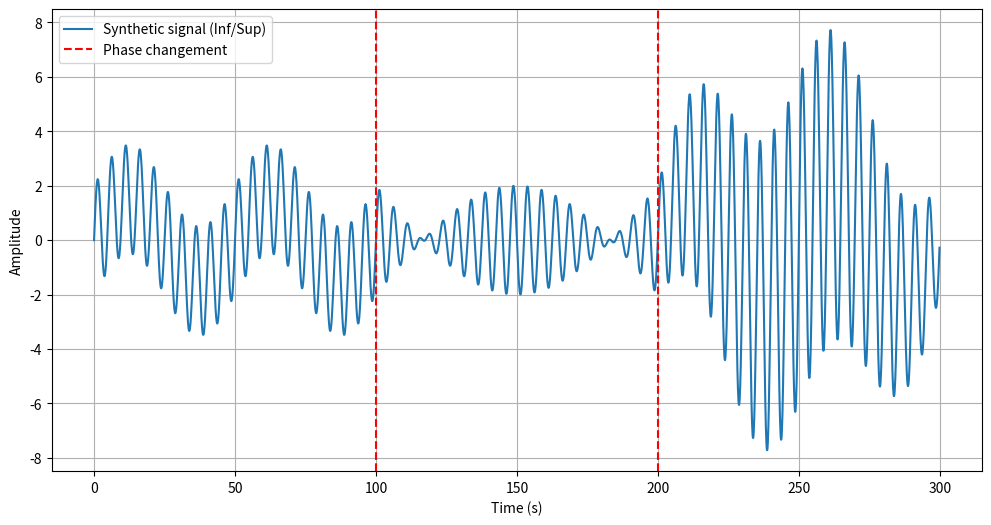

The matplotlib source for this figure:
import numpy as np
import pandas as pd
import matplotlib.pyplot as plt


def generate_synthetic_motion(output_csv, step=0.1, total_time=300):
    """
    Generates an artificial Motion Controller signal:
    - 0–100 s: sine wave with variable offset
    - 100–200 s: sine wave with variable amplitude
    - 200–300 s: combination of variable offset and amplitude
    """
    #Time vector
    t = np.arange(0, total_time, step)

    # Base signal (sine wave)
    base_freq = 0.2  # Hz
    base_signal = 2*np.sin(2 * np.pi * base_freq * t)

    # Offsets variables
    offset1 = 1.5 * np.sin(2 * np.pi * 0.02 * t)   # offset sinus lent
    offset2 = 2 * np.sin(2 * np.pi * 0.02* t)  # amplitude ±8, fréquence 0.2 Hz

    # Amplitudes variables
    amplitude1 = 1 + 2 * np.sin( np.pi * 0.01 * t)
    amplitude2 = np.linspace(0.5, 2, len(t))              # amplitude en rampe

    # Signal construction by segments
    signal = np.zeros_like(t)

    # Phase 1 (0–100s) : sinus + offset
    mask1 = (t < 100)
    signal[mask1] = base_signal[mask1] + offset1[mask1]

    # Phase 2 (100–200s) : sinus with amplitude changing
    mask2 = (t >= 100) & (t < 200)
    signal[mask2] = amplitude1[mask2] * base_signal[mask2]

    # Phase 3 (200–300s) : sinus with offset + amplitude
    mask3 = (t >= 200)
    signal[mask3] = amplitude1[mask3] * base_signal[mask3] + offset2[mask3]

    # Creation of DataFrame in Motion Controller format
    df = pd.DataFrame({
        "Time": t,
        "Inf/Sup": signal,     # axe Z
        "AP": np.zeros_like(t),  # tu peux mettre d’autres signaux si tu veux
        "LR": np.zeros_like(t)
    })

    df.to_csv(output_csv, index=False)
    print(f"Generated file : {output_csv}")

    # Vérification visuelle
    plt.figure(figsize=(12, 6))
    plt.plot(t, signal, label="Synthetic signal (Inf/Sup)")
    plt.axvline(100, color='red', linestyle="--", label="Phase changement")
    plt.axvline(200, color='red', linestyle="--")
    plt.xlabel("Time (s)")
    plt.ylabel("Amplitude")
    plt.legend()
    plt.grid(True)
    plt.show()

    return df


# Usage
generate_synthetic_motion("synthetic_motion.csv", step=0.1, total_time=300)
